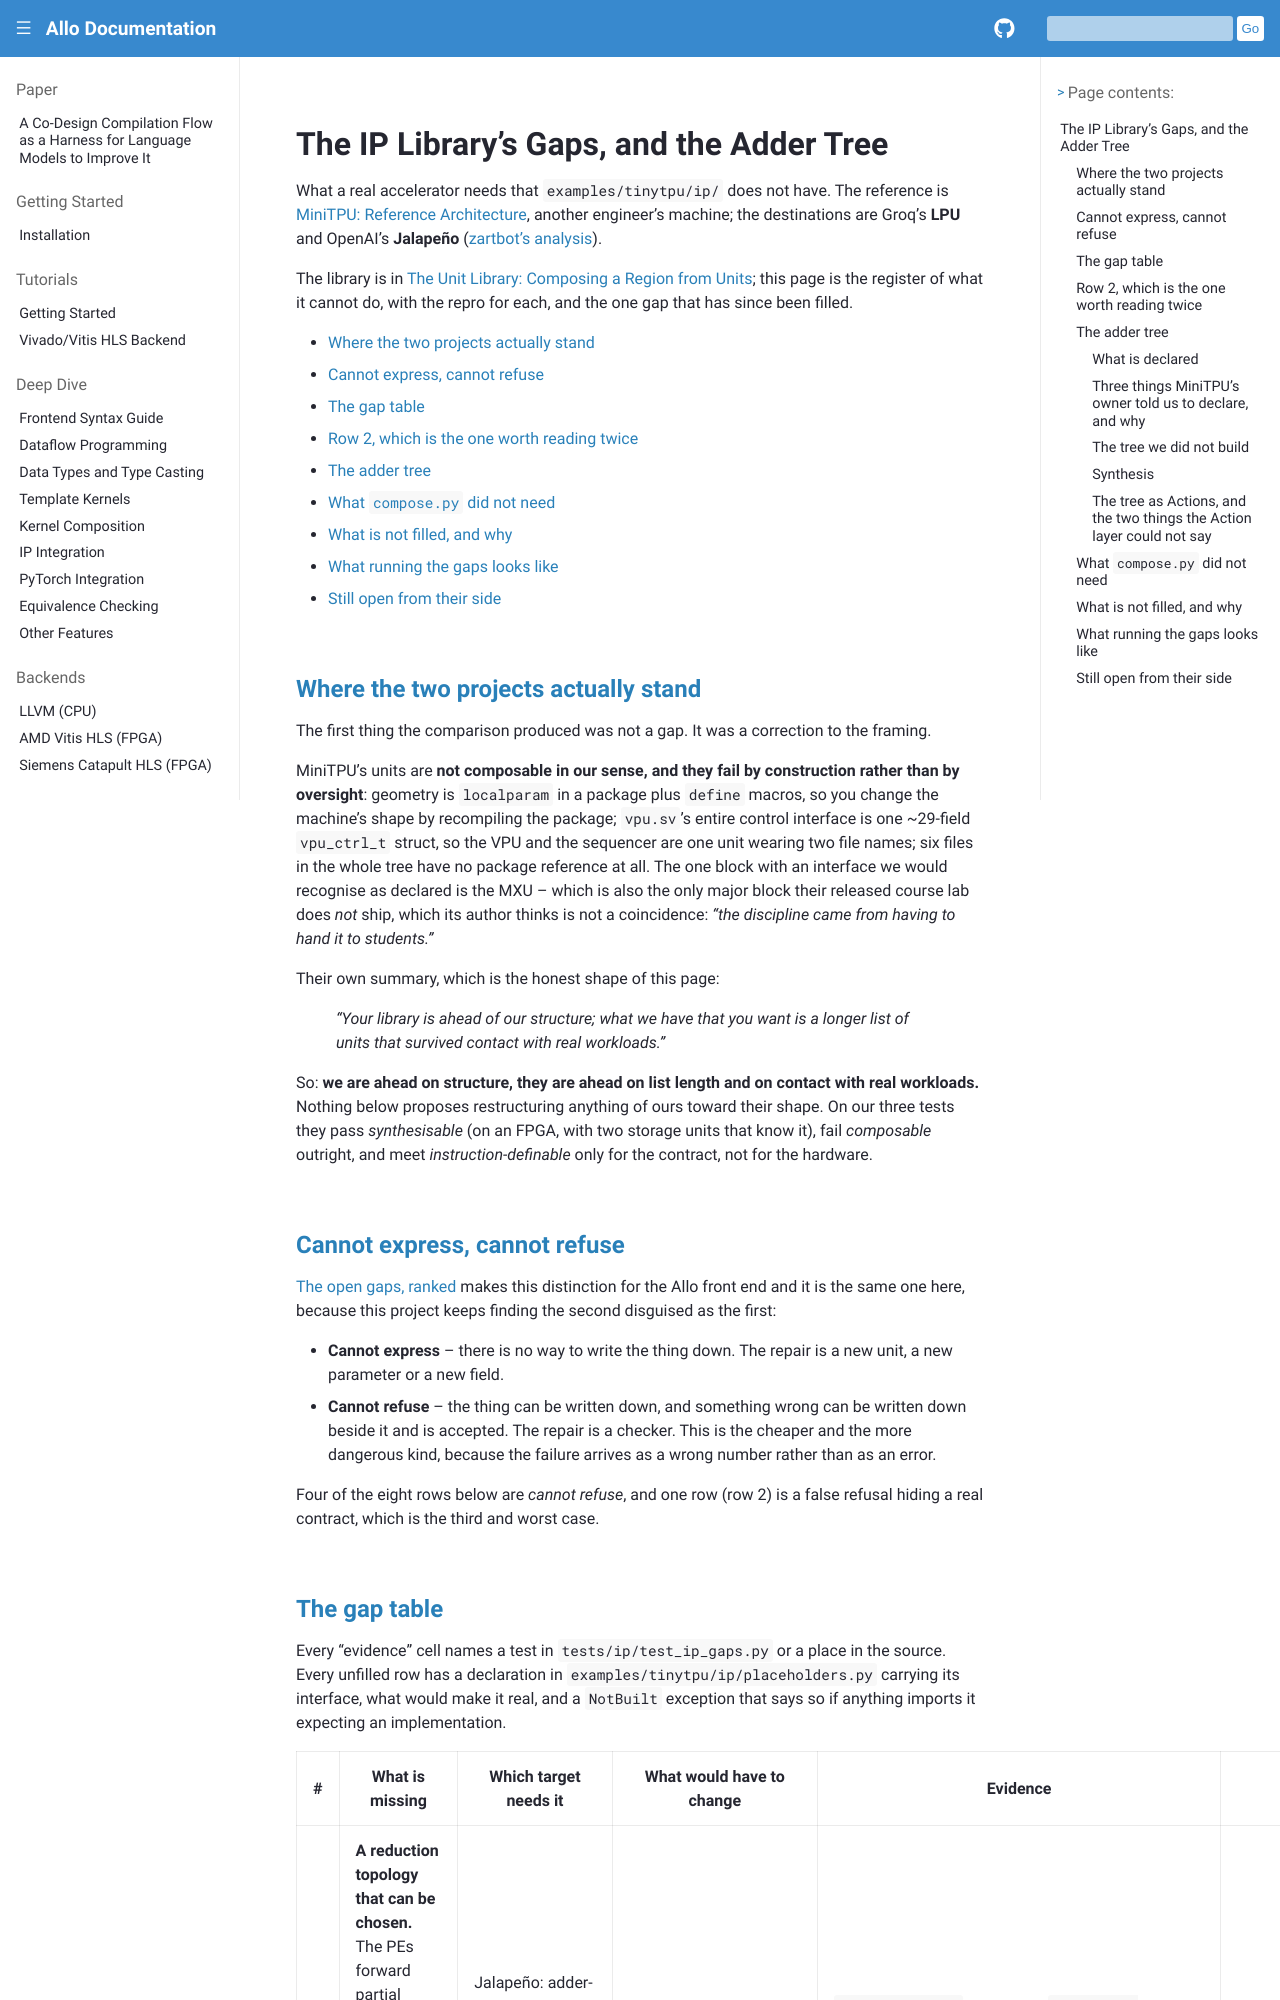

repository: sunwookim028/allo · page: designs/ip_gaps.html · generator: sphinx

..  Copyright Allo authors. All Rights Reserved.
    SPDX-License-Identifier: Apache-2.0

..  Licensed to the Apache Software Foundation (ASF) under one
    or more contributor license agreements.  See the NOTICE file
    distributed with this work for additional information
    regarding copyright ownership.  The ASF licenses this file
    to you under the Apache License, Version 2.0 (the
    "License"); you may not use this file except in compliance
    with the License.  You may obtain a copy of the License at

..    http://www.apache.org/licenses/LICENSE-2.0

..  Unless required by applicable law or agreed to in writing,
    software distributed under the License is distributed on an
    "AS IS" BASIS, WITHOUT WARRANTIES OR CONDITIONS OF ANY
    KIND, either express or implied.  See the License for the
    specific language governing permissions and limitations
    under the License.

##############################################
The IP Library's Gaps, and the Adder Tree
##############################################

What a real accelerator needs that ``examples/tinytpu/ip/``
does not have. The reference is :doc:`minitpu`, another engineer's machine;
the destinations are Groq's **LPU** and OpenAI's **Jalapeño**
(`zartbot's analysis <https://zartbot.github.io/blog/arch/jalapeno/en.html>`_).

The library is in :doc:`tinytpu_library`; this page is the register of what it
cannot do, with the repro for each, and the one gap that has since been
filled.

.. contents::
   :local:
   :depth: 1

Where the two projects actually stand
=====================================

The first thing the comparison produced was not a gap. It was a correction to
the framing.

MiniTPU's units are **not composable in our sense, and they fail by
construction rather than by oversight**: geometry is ``localparam`` in a
package plus ``define`` macros, so you change the machine's shape by
recompiling the package; ``vpu.sv``'s entire control interface is one ~29-field
``vpu_ctrl_t`` struct, so the VPU and the sequencer are one unit wearing two
file names; six files in the whole tree have no package reference at all. The
one block with an interface we would recognise as declared is the MXU -- which
is also the only major block their released course lab does *not* ship, which
its author thinks is not a coincidence: *"the discipline came from having to
hand it to students."*

Their own summary, which is the honest shape of this page:

    *"Your library is ahead of our structure; what we have that you want is a
    longer list of units that survived contact with real workloads."*

So: **we are ahead on structure, they are ahead on list length and on contact
with real workloads.** Nothing below proposes restructuring anything of ours
toward their shape. On our three tests they pass *synthesisable* (on an FPGA,
with two storage units that know it), fail *composable* outright, and meet
*instruction-definable* only for the contract, not for the hardware.

Cannot express, cannot refuse
=============================

:ref:`extending-allo-gaps` makes this distinction for the Allo front end and
it is the same one here, because this project keeps finding the second
disguised as the first:

* **Cannot express** -- there is no way to write the thing down. The repair is
  a new unit, a new parameter or a new field.
* **Cannot refuse** -- the thing can be written down, and something wrong can
  be written down beside it and is accepted. The repair is a checker. This is
  the cheaper and the more dangerous kind, because the failure arrives as a
  wrong number rather than as an error.

Four of the eight rows below are *cannot refuse*, and one row (row 2) is a
false refusal hiding a real contract, which is the third and worst case.

.. _ip-gaps-table:
